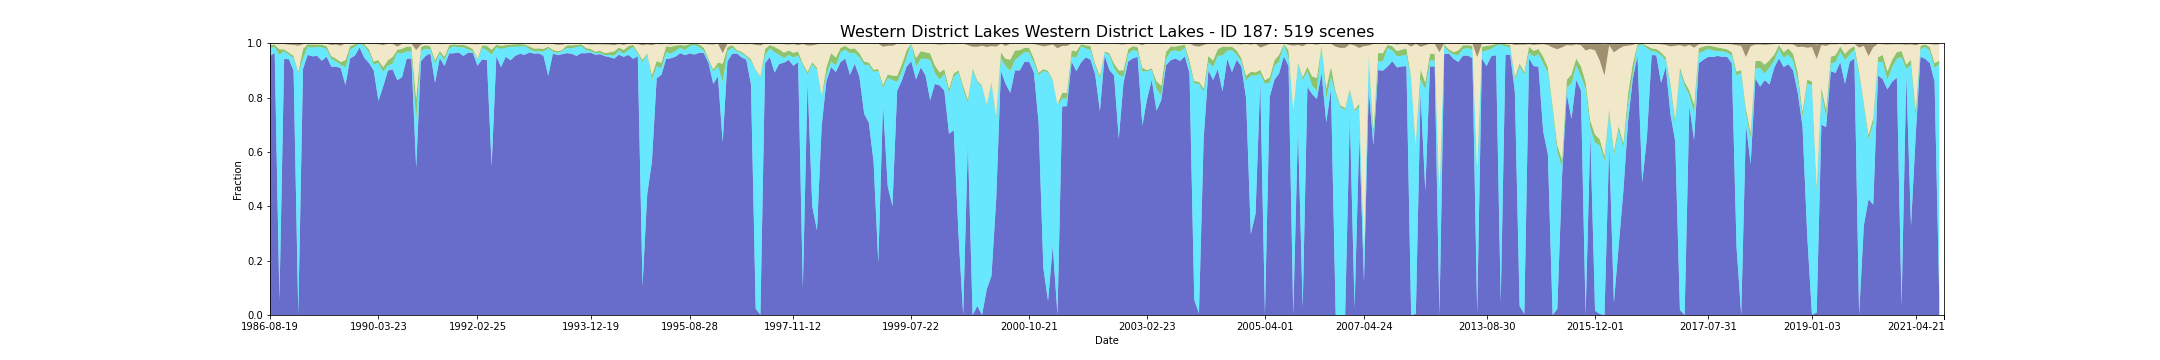

The file beside this chart, header and first rows:
feature_id, water, wet, bs, pv, npv, pc_missing, date, s3_csv_path, display_time
187, 0.9531, 0.02895, 0.0008326, 0.01226, 0.004596, 0.0, 1986-08-19T23:31:06Z, s3://dea-public-data-dev/projects/WIT/Ra…, 1986-08-19
187, 0.9531, 0.02895, 0.0008326, 0.01226, 0.004596, 0.0, 1986-08-19T23:31:30Z, s3://dea-public-data-dev/projects/WIT/Ra…, 1986-08-19
187, 0.9642, 0.02119, 0.00154, 0.008424, 0.004503, 0.0, 1987-09-23T23:36:41Z, s3://dea-public-data-dev/projects/WIT/Ra…, 1987-09-23
187, 0.9642, 0.02119, 0.00154, 0.008496, 0.004429, 0.0, 1987-09-23T23:37:05Z, s3://dea-public-data-dev/projects/WIT/Ra…, 1987-09-23
187, 0.05401, 0.9033, 0.001907, 0.02051, 0.01986, 0.0, 1987-11-17T23:43:56Z, s3://dea-public-data-dev/projects/WIT/Ra…, 1987-11-17
187, 0.9418, 0.02895, 0.002665, 0.006616, 0.01979, 0.0, 1987-12-03T23:44:11Z, s3://dea-public-data-dev/projects/WIT/Ra…, 1987-12-03
187, 0.9412, 0.01671, 0.005121, 0.007663, 0.02898, 0.0, 1988-01-04T23:44:41Z, s3://dea-public-data-dev/projects/WIT/Ra…, 1988-01-04
187, 0.8992, 0.04688, 0.00611, 0.0074, 0.03999, 0.0197, 1988-02-14T23:39:38Z, s3://dea-public-data-dev/projects/WIT/Ra…, 1988-02-14
187, 0.8992, 0.04658, 0.006094, 0.007422, 0.0403, 0.0197, 1988-02-14T23:39:15Z, s3://dea-public-data-dev/projects/WIT/Ra…, 1988-02-14
187, 0.003884, 0.8877, 0.008903, 0.004171, 0.0949, 0.001194, 1988-04-09T23:45:54Z, s3://dea-public-data-dev/projects/WIT/Ra…, 1988-04-09
187, 0.9051, 0.0385, 0.003118, 0.03536, 0.01731, 0.0, 1988-07-14T23:46:30Z, s3://dea-public-data-dev/projects/WIT/Ra…, 1988-07-14
187, 0.957, 0.03014, 0.0004625, 0.009346, 0.002859, 0.0, 1988-08-24T23:40:25Z, s3://dea-public-data-dev/projects/WIT/Ra…, 1988-08-24
187, 0.957, 0.02984, 0.0004625, 0.009543, 0.00296, 0.0, 1988-08-24T23:40:48Z, s3://dea-public-data-dev/projects/WIT/Ra…, 1988-08-24
187, 0.9517, 0.03193, 0.0005461, 0.0117, 0.003981, 0.0, 1988-08-31T23:46:36Z, s3://dea-public-data-dev/projects/WIT/Ra…, 1988-08-31
187, 0.9534, 0.03253, 0.000755, 0.009463, 0.003641, 0.0, 1988-09-25T23:40:42Z, s3://dea-public-data-dev/projects/WIT/Ra…, 1988-09-25
187, 0.9534, 0.03253, 0.000755, 0.009463, 0.003641, 0.0, 1988-09-25T23:40:18Z, s3://dea-public-data-dev/projects/WIT/Ra…, 1988-09-25
187, 0.9355, 0.04954, 0.0002686, 0.009737, 0.004739, 0.0, 1988-10-02T23:46:27Z, s3://dea-public-data-dev/projects/WIT/Ra…, 1988-10-02
187, 0.9505, 0.02775, 0.001603, 0.01104, 0.008914, 0.0, 1988-10-27T23:40:35Z, s3://dea-public-data-dev/projects/WIT/Ra…, 1988-10-27
187, 0.9505, 0.02775, 0.001603, 0.01104, 0.008914, 0.0, 1988-10-27T23:40:11Z, s3://dea-public-data-dev/projects/WIT/Ra…, 1988-10-27
187, 0.9134, 0.02857, 0.006398, 0.01048, 0.04082, 0.0182, 1988-12-14T23:40:23Z, s3://dea-public-data-dev/projects/WIT/Ra…, 1988-12-14
187, 0.9134, 0.02948, 0.006304, 0.01025, 0.04024, 0.0182, 1988-12-14T23:39:59Z, s3://dea-public-data-dev/projects/WIT/Ra…, 1988-12-14
187, 0.9138, 0.0191, 0.004831, 0.01038, 0.05154, 0.0, 1988-12-21T23:46:07Z, s3://dea-public-data-dev/projects/WIT/Ra…, 1988-12-21
187, 0.9084, 0.01224, 0.008687, 0.01055, 0.05944, 0.0, 1989-01-06T23:46:07Z, s3://dea-public-data-dev/projects/WIT/Ra…, 1989-01-06
187, 0.8457, 0.06446, 0.0007998, 0.02719, 0.06164, 0.0, 1989-04-05T23:38:45Z, s3://dea-public-data-dev/projects/WIT/Ra…, 1989-04-05
187, 0.8457, 0.06446, 0.0007998, 0.02719, 0.06164, 0.0, 1989-04-05T23:39:09Z, s3://dea-public-data-dev/projects/WIT/Ra…, 1989-04-05
187, 0.9439, 0.03193, 0.000934, 0.01331, 0.009702, 0.0, 1989-06-24T23:37:23Z, s3://dea-public-data-dev/projects/WIT/Ra…, 1989-06-24
187, 0.954, 0.03223, 0.0002954, 0.009842, 0.003417, 0.0, 1989-07-17T23:43:08Z, s3://dea-public-data-dev/projects/WIT/Ra…, 1989-07-17
187, 0.9845, 0.01552, 0.0, 0.0, 0.0, 0.0, 1989-08-18T23:42:25Z, s3://dea-public-data-dev/projects/WIT/Ra…, 1989-08-18
187, 0.9463, 0.04327, 0.0006685, 0.006688, 0.00296, 0.0, 1989-10-14T23:35:12Z, s3://dea-public-data-dev/projects/WIT/Ra…, 1989-10-14
187, 0.9463, 0.04327, 0.0006685, 0.006688, 0.00296, 0.0, 1989-10-14T23:34:48Z, s3://dea-public-data-dev/projects/WIT/Ra…, 1989-10-14
187, 0.9266, 0.04058, 0.002372, 0.01059, 0.01951, 0.0, 1989-12-08T23:39:26Z, s3://dea-public-data-dev/projects/WIT/Ra…, 1989-12-08
187, 0.8997, 0.01999, 0.002671, 0.01239, 0.06484, 0.0, 1990-03-07T23:30:49Z, s3://dea-public-data-dev/projects/WIT/Ra…, 1990-03-07
187, 0.8997, 0.02089, 0.002671, 0.01229, 0.06404, 0.0, 1990-03-07T23:30:25Z, s3://dea-public-data-dev/projects/WIT/Ra…, 1990-03-07
187, 0.7878, 0.14, 0.003336, 0.01047, 0.05804, 0.0, 1990-03-23T23:29:53Z, s3://dea-public-data-dev/projects/WIT/Ra…, 1990-03-23
187, 0.7878, 0.1391, 0.003336, 0.01057, 0.05883, 0.0, 1990-03-23T23:30:16Z, s3://dea-public-data-dev/projects/WIT/Ra…, 1990-03-23
187, 0.8409, 0.05347, 0.006896, 0.01765, 0.08096, 0.07908, 1990-05-10T23:29:53Z, s3://dea-public-data-dev/projects/WIT/Ra…, 1990-05-10
187, 0.8409, 0.05347, 0.006857, 0.01766, 0.08099, 0.07908, 1990-05-10T23:30:16Z, s3://dea-public-data-dev/projects/WIT/Ra…, 1990-05-10
187, 0.8991, 0.0188, 0.001653, 0.01938, 0.06079, 0.0, 1990-05-17T23:36:04Z, s3://dea-public-data-dev/projects/WIT/Ra…, 1990-05-17
187, 0.9039, 0.02119, 0.001492, 0.02435, 0.04877, 0.0, 1990-05-26T23:30:12Z, s3://dea-public-data-dev/projects/WIT/Ra…, 1990-05-26
187, 0.9039, 0.02149, 0.001492, 0.02421, 0.04862, 0.0, 1990-05-26T23:29:48Z, s3://dea-public-data-dev/projects/WIT/Ra…, 1990-05-26
187, 0.8635, 0.1018, 0.01243, 0.01048, 0.01179, 0.08207, 1990-06-18T23:35:58Z, s3://dea-public-data-dev/projects/WIT/Ra…, 1990-06-18
187, 0.8751, 0.08685, 0.002624, 0.0177, 0.01733, 0.003581, 1990-06-27T23:30:11Z, s3://dea-public-data-dev/projects/WIT/Ra…, 1990-06-27
187, 0.8751, 0.08685, 0.002624, 0.01761, 0.01741, 0.003581, 1990-06-27T23:29:47Z, s3://dea-public-data-dev/projects/WIT/Ra…, 1990-06-27
187, 0.943, 0.02686, 0.001614, 0.01722, 0.01095, 0.0, 1990-07-20T23:35:52Z, s3://dea-public-data-dev/projects/WIT/Ra…, 1990-07-20
187, 0.9427, 0.02656, 0.001068, 0.01833, 0.011, 0.0, 1990-07-29T23:30:04Z, s3://dea-public-data-dev/projects/WIT/Ra…, 1990-07-29
187, 0.9427, 0.02656, 0.001068, 0.0182, 0.01114, 0.0, 1990-07-29T23:29:40Z, s3://dea-public-data-dev/projects/WIT/Ra…, 1990-07-29
187, 0.542, 0.1761, 0.02579, 0.0784, 0.1781, 0.05789, 1990-08-14T23:30:00Z, s3://dea-public-data-dev/projects/WIT/Ra…, 1990-08-14
187, 0.9332, 0.03855, 0.005222, 0.01384, 0.009035, 0.01701, 1990-09-06T23:35:37Z, s3://dea-public-data-dev/projects/WIT/Ra…, 1990-09-06
187, 0.9531, 0.02626, 0.0008236, 0.0134, 0.006132, 0.0, 1990-09-22T23:35:35Z, s3://dea-public-data-dev/projects/WIT/Ra…, 1990-09-22
187, 0.9625, 0.01562, 0.00191, 0.01021, 0.009588, 0.006565, 1990-11-18T23:29:05Z, s3://dea-public-data-dev/projects/WIT/Ra…, 1990-11-18
187, 0.9625, 0.01592, 0.00191, 0.01007, 0.009429, 0.006565, 1990-11-18T23:29:29Z, s3://dea-public-data-dev/projects/WIT/Ra…, 1990-11-18
187, 0.8547, 0.07102, 0.00128, 0.01168, 0.06124, 0.0, 1990-12-04T23:29:14Z, s3://dea-public-data-dev/projects/WIT/Ra…, 1990-12-04
187, 0.8547, 0.07102, 0.00128, 0.01175, 0.06117, 0.0, 1990-12-04T23:28:50Z, s3://dea-public-data-dev/projects/WIT/Ra…, 1990-12-04
187, 0.9454, 0.0172, 0.003262, 0.008705, 0.02515, 0.01104, 1991-02-06T23:30:35Z, s3://dea-public-data-dev/projects/WIT/Ra…, 1991-02-06
187, 0.9454, 0.0172, 0.003262, 0.008705, 0.02515, 0.01104, 1991-02-06T23:30:11Z, s3://dea-public-data-dev/projects/WIT/Ra…, 1991-02-06
187, 0.9161, 0.02268, 0.003005, 0.01153, 0.04631, 0.0, 1991-02-22T23:30:37Z, s3://dea-public-data-dev/projects/WIT/Ra…, 1991-02-22
187, 0.9161, 0.02178, 0.003005, 0.01167, 0.04706, 0.0, 1991-02-22T23:31:01Z, s3://dea-public-data-dev/projects/WIT/Ra…, 1991-02-22
187, 0.9624, 0.0185, 0.0008982, 0.0117, 0.006332, 0.0, 1991-08-01T23:33:06Z, s3://dea-public-data-dev/projects/WIT/Ra…, 1991-08-01
187, 0.9624, 0.0185, 0.0008982, 0.0117, 0.006332, 0.0, 1991-08-01T23:33:30Z, s3://dea-public-data-dev/projects/WIT/Ra…, 1991-08-01
187, 0.963, 0.02579, 0.0007396, 0.0067, 0.003658, 0.03969, 1991-08-24T23:39:26Z, s3://dea-public-data-dev/projects/WIT/Ra…, 1991-08-24
... 459 more rows
